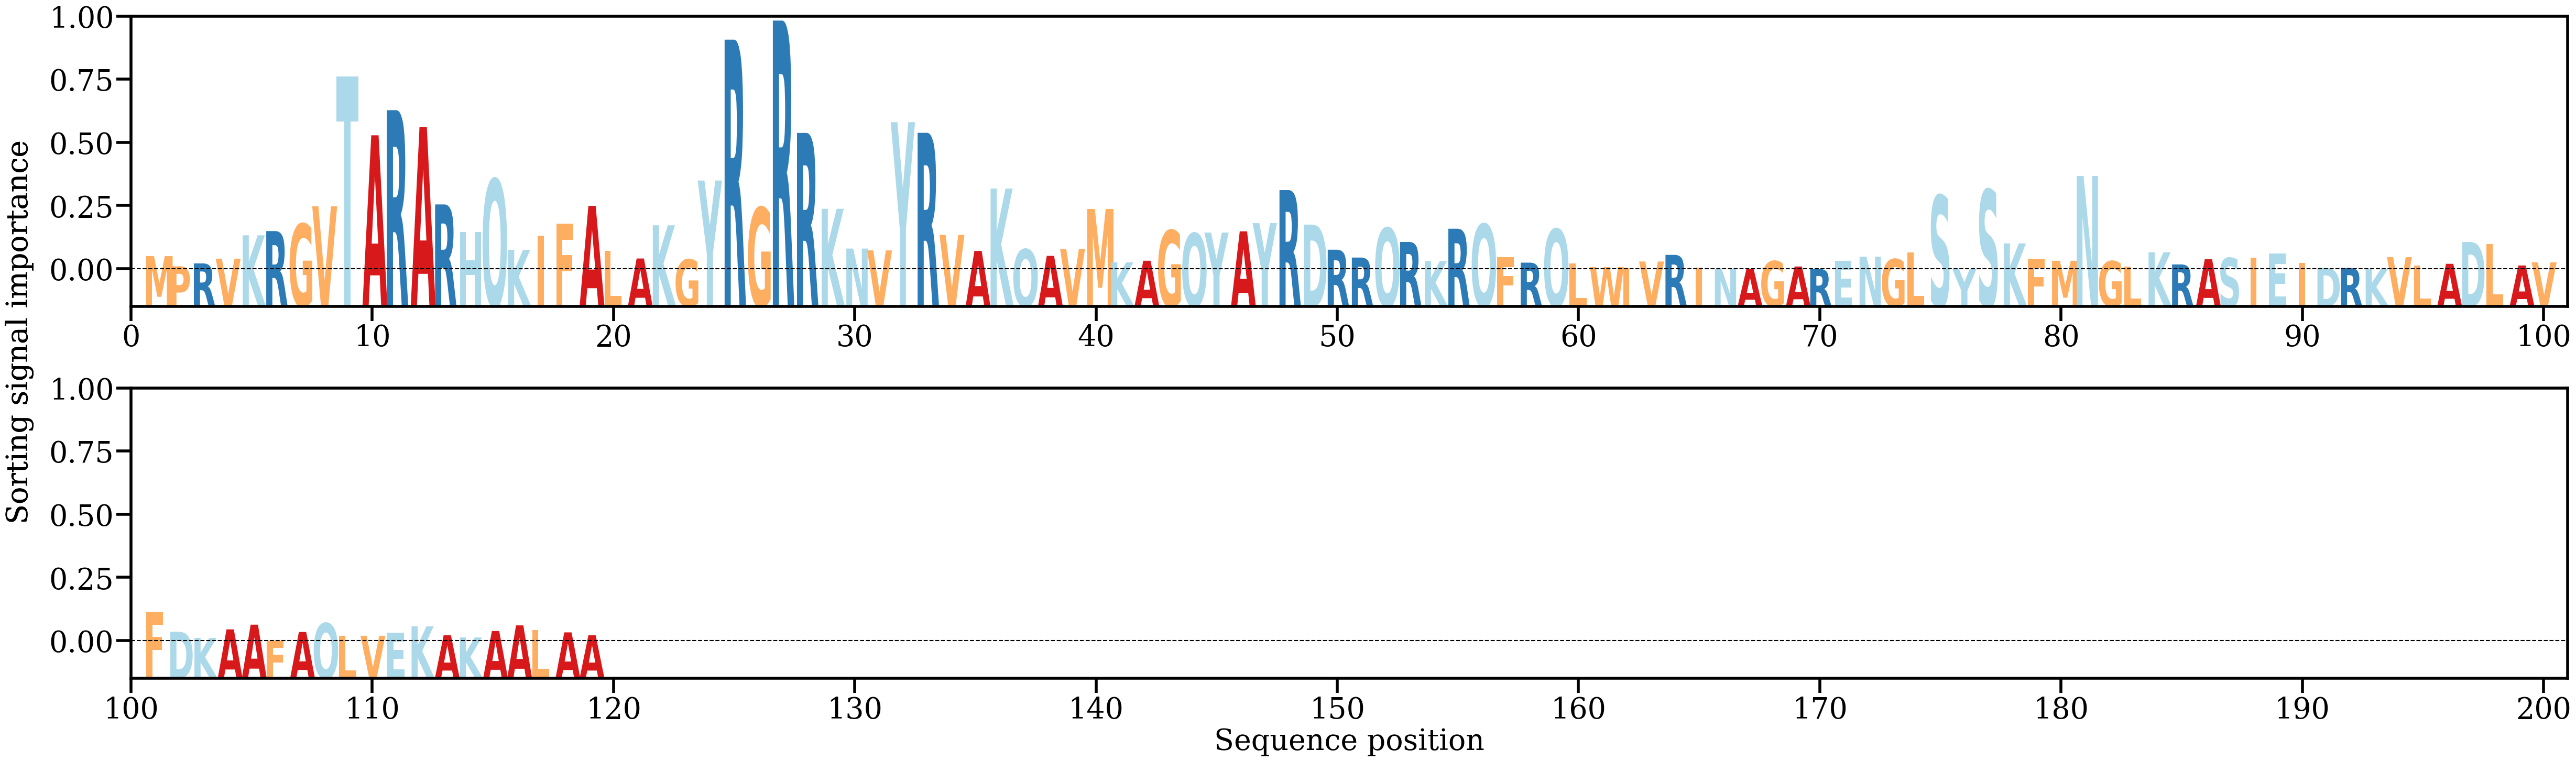

The table this chart was drawn from, first rows:
AA, Alpha
M, [0.00354131]
P, [0.00111181]
R, [0.00178964]
V, [0.00291607]
K, [0.00844798]
R, [0.00945616]
G, [0.01116533]
V, [0.01533494]
T, [0.04607372]
A, [0.03216582]
R, [0.03811958]
A, [0.03415604]
R, [0.01577185]
H, [0.00924395]
Q, [0.02174477]
K, [0.00500787]
I, [0.00841315]
F, [0.01122492]
A, [0.01543762]
L, [0.00476238]
A, [0.00295661]
K, [0.01082228]
G, [0.00272077]
Y, [0.02143907]
R, [0.05483847]
G, [0.01504762]
R, [0.0593602]
R, [0.03272567]
K, [0.01473943]
N, [0.00530845]
V, [0.0048715]
Y, [0.03527199]
R, [0.03275132]
V, [0.00856157]
A, [0.00475961]
K, [0.01953728]
Q, [0.00514214]
A, [0.00358041]
V, [0.00520832]
M, [0.01470285]
K, [0.00203884]
A, [0.00242654]
G, [0.00963963]
Q, [0.00891777]
Y, [0.0091061]
A, [0.0093992]
Y, [0.0113382]
R, [0.01916952]
D, [0.01099535]
R, [0.00503868]
R, [0.00317909]
Q, [0.01017896]
R, [0.00687481]
K, [0.00231107]
R, [0.010015]
Q, [0.0111082]
F, [0.00324029]
R, [0.0019735]
Q, [0.00993806]
L, [0.00177958]
... 59 more rows
